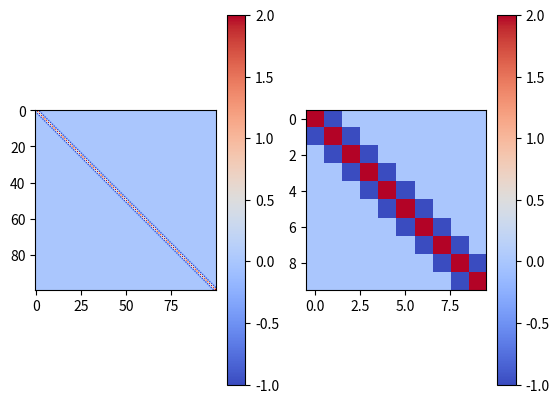
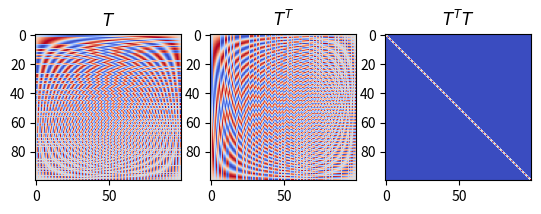
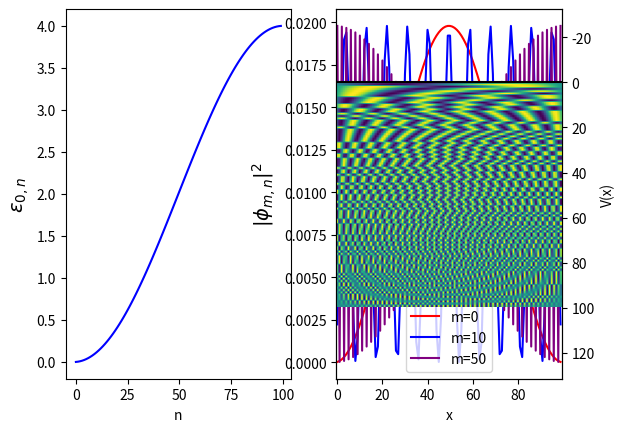
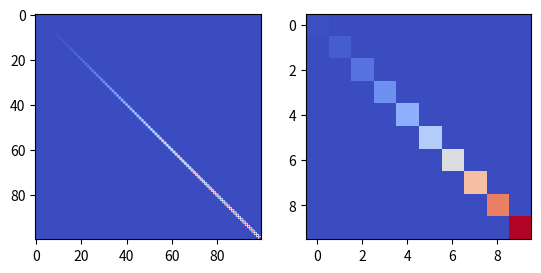
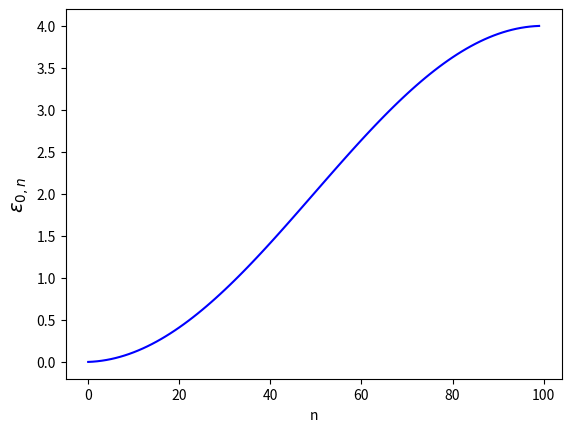
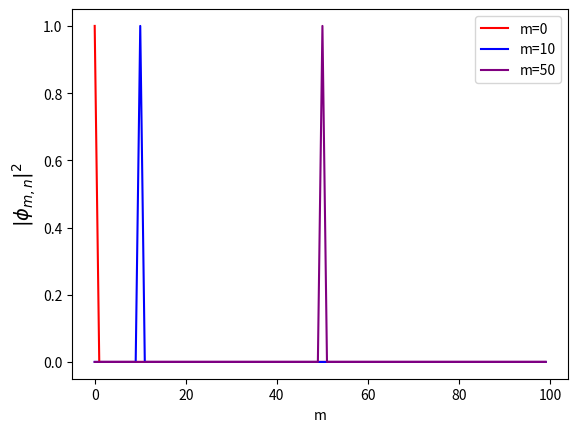

Source code (Python) for these figures, in order:
import numpy as np
import matplotlib.pyplot as plt
from numpy import linalg as LA

###########################################
# Define the Hamiltonian
###########################################

N = 100
#a = hbar/np.sqrt(2*m)
#L = (N-1)*a
V = np.zeros((N,))
H = np.zeros((N,N))
H += np.diag(2 + V,k=0) #main diagonal
H += np.diag(-1*np.ones((N-1,)),k=1) #upper diagonal
H += np.diag(-1*np.ones((N-1,)),k=-1) #lower diagonal

###########################################
# Find eigenvectors and eigenvalues of H
###########################################

vals, vecs = LA.eig(H)
idx = np.argsort(vals)
vecs = vecs[:,idx]
vals = vals[idx]

###########################################
# Show the Hamiltonian
###########################################

fig, ax = plt.subplots(1,2)
x = ax[0].imshow(H,cmap='coolwarm')
y = ax[1].imshow(H[:10,:10],cmap='coolwarm')
plt.colorbar(x,ax=ax[0])
plt.colorbar(y,ax=ax[1])
plt.show()

###########################################
# Show eigenvectors form an orthonormal set
###########################################

fig, ax = plt.subplots(1,3)
ax[0].imshow(vecs.T, cmap='coolwarm')
ax[0].set_title(r'$T$')
ax[1].imshow(vecs, cmap='coolwarm')
ax[1].set_title(r'$T^{T}$')
ax[2].imshow(vecs.T @ vecs, cmap='coolwarm')
ax[2].set_title(r'$T^{T}T$')
plt.show()

###########################################
# Plot the eigenvalues as a function of n
###########################################

fig, ax = plt.subplots(1,2)
ax[0].plot(vals, color='blue')
ax[0].set_xlabel('n')
ax[0].set_ylabel(r'$\epsilon_{0,n}$',fontsize=14)


###########################################
# Plot a few representative prob dists
###########################################

pdf1 = vecs[:,0]**2
pdf2 = vecs[:,10]**2
pdf3 = vecs[:,50]**2

ax1 = ax[1].twinx()
ax1.plot(V,color='black',label='V(x)')
ax[1].plot(pdf1, color='red',label='m=0')
ax[1].plot(pdf2, color='blue',label='m=10')
ax[1].plot(pdf3, color='purple',label='m=50')
ax[1].set_xlabel('x')
ax[1].set_ylabel(r'$|\phi_{m,n}|^{2}$',fontsize=14)
ax1.set_ylabel('V(x)')
ax[1].legend()
plt.show()

###########################################
# Find projection operator to energy basis
###########################################

U = LA.inv(vecs)
plt.imshow(U)
plt.show()

###########################################
# Diagonalize the Hamiltonian
###########################################

Hd = LA.inv(vecs) @ H @ vecs
fig, ax = plt.subplots(1,2)
ax[0].imshow(Hd,cmap='coolwarm')
ax[1].imshow(Hd[:10,:10],cmap='coolwarm')
plt.show()

###########################################
# Find eigenvectors and eigenvalues of H
###########################################

dvals, dvecs = LA.eig(Hd)
idx = np.argsort(dvals)
dvecs = dvecs[:,idx]
dvals = dvals[idx]

###########################################
# Plot the eigenvalues as a function of n
###########################################

fig, ax = plt.subplots()
ax.plot(dvals, color='blue')
ax.set_xlabel('n')
ax.set_ylabel(r'$\epsilon_{0,n}$',fontsize=14)
plt.show()

###########################################
# Plot a few representative prob dists
###########################################

pdf1 = dvecs[:,0]**2
pdf2 = dvecs[:,10]**2
pdf3 = dvecs[:,50]**2

fig, ax = plt.subplots()
ax.plot(pdf1, color='red',label='m=0')
ax.plot(pdf2, color='blue',label='m=10')
ax.plot(pdf3, color='purple',label='m=50')
ax.set_xlabel('m')
ax.set_ylabel(r'$|\phi_{m,n}|^{2}$',fontsize=14)
ax.legend()
plt.show()



